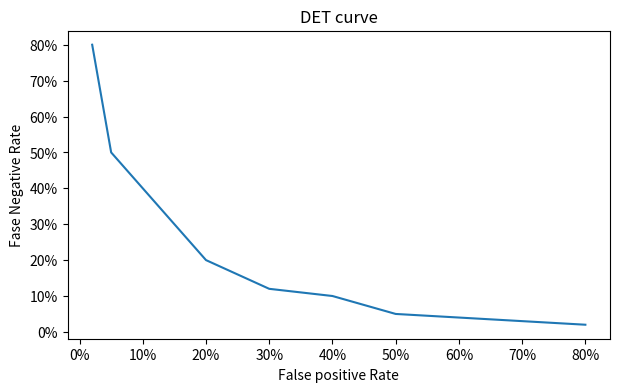

Recreate this plot in Python.
from pylab import  *
import pylab
import matplotlib.ticker as mtick
import numpy as np

x = [0.02, 0.05, 0.10, 0.20,0.30,0.40,0.50,0.60,0.70,0.80]
perc = [x[j] * 100 for j in range(len(x))]
y =[0.80,0.50,0.40,0.20,0.12,0.10,0.05,0.04,0.03,0.02]
percy = [y[i] *100 for i in range(len(y))]
print(percy)
fig = plt.figure(1, (7,4))
ax = fig.add_subplot(1,1,1)

ax.plot(perc, percy)
fmt = '%.0f%%'
xticks = mtick.FormatStrFormatter(fmt)
ax.xaxis.set_major_formatter(xticks)
ax.yaxis.set_major_formatter(xticks)
xlabel("False positive Rate")
ylabel('Fase Negative Rate')

title("DET curve")
plt.show()